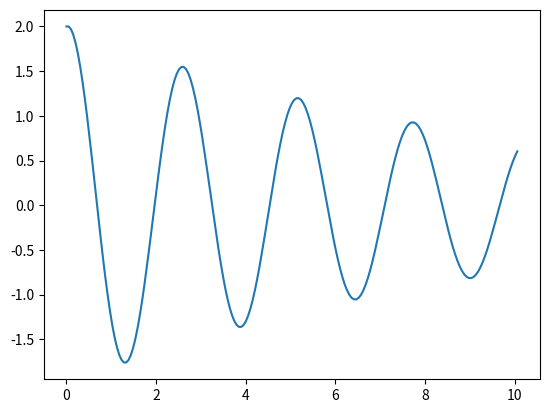

Python code for this plot:
"""
Project 3 kod dosyasıdır
numerik yöntemler ile titreşim analizi için yazılmıştır.
"""
import math
def step_size(k1,m1,k2,m2,tfin):
    k = 0
    m = 0

    if k2 > k1:
        k = k2
    else:
        k = k1
    if m2 > m1:
        m = m2
    else:
        m = m1

    dt = float(1/(((k/m)**0.5)/(2*math.pi))/50)
    print(f"dt : {dt}")
    num_of_steps = round((tfin/dt)+1)
    return num_of_steps, dt

def MovingBase(baseMag,baseFreq,dt,num_of_steps,m2,movetype,stepSlope,stepEnd,times):
    Base = [0]*(num_of_steps+1)
    BaseSpeed = [0]*(num_of_steps+1)
    t  = [0]
    num_of_stepsBetweenSeconds = int(1/dt)
    if m2 <= 0:
        if movetype == 1:
            for i in range(0,num_of_steps):
                Base[i] = baseMag*math.sin(baseFreq*t[i])
                BaseSpeed[i] = baseMag*baseFreq*math.cos(baseFreq*t[i])
                t.append(t[i]+dt)
        elif movetype == 2:
            
            y = 0 * num_of_stepsBetweenSeconds
            for i in range(y,num_of_steps+1):
                Base[i] = stepSlope * t[i]
                print(i)
                BaseSpeed[i-1] = (Base[i]-Base[i-1])/dt
                t.append(t[i]+dt)
                if Base[i] > stepEnd:
                    break
        else:
            print(f"dafuk mate")
    else:
        print(f"can't have base mass with moving base!!")

    return Base,BaseSpeed

def forceCalc(type1,type2,mag1,mag2,freq1,freq2,times1,times2,num_of_steps,dt):
    F1 = [0] * (num_of_steps+1)
    F2 = [0] * (num_of_steps+1)
    t  = [0] 
    num_of_stepsBetweenSeconds = int(1/dt)
    for i in range(0,num_of_steps):
        t.append(t[i]+dt)
    if type1 == 1:
        for i in range(0,len(F1)):
            F1[i] = mag1*math.sin(freq1*t[i])
            
    elif type1 ==2:
        for i in times1:
            print(i)
            F1[round(i*num_of_stepsBetweenSeconds)] = mag1/dt
    else:
        print("dafuk")
    if type2 == 1:
        for i in range(0,len(F1)):
            F2[i] = mag2*math.sin(freq2*t[i])
            
    elif type2 ==2:
        for i in times2:
            F2[i*num_of_stepsBetweenSeconds] = mag2/dt
    else:
        print("dafuk2")
    return F1,F2
    
def Solver(x1_0,v1_0,a1_0,x2_0,v2_0,a2_0,F1,F2,m1,m2,c1,c2,k1,k2,num_of_steps,Base,BaseSpeed):
    
    t  = [0]
    print(f"number of steps: {num_of_steps}")
    X1 = [0] *(num_of_steps+1)
    V1 = [0] *(num_of_steps+1)
    A1 = [0] *(num_of_steps+1)
    G1 = [0] *(num_of_steps+1)

    X2 = [0] *(num_of_steps+1)
    V2 = [0] *(num_of_steps+1)
    A2 = [0] *(num_of_steps+1)
    G2 = [0] *(num_of_steps+1)
    
    X1[0] = x1_0
    V1[0] = v1_0
    A1[0] = a1_0
    if m2 <= 0:
        X2 = Base
        V2 = BaseSpeed
    
    elif m2 > 0:
        X2[0] = x2_0
        V2[0] = v2_0
        A2[0] = a2_0
    
    # loop for numerical analysis
    for i in range(0,num_of_steps):
        #print (f"i={i}")
        t.append(t[i]+dt)
        if m1 > 0:
            G1[i] = F1[i] - (k2*(X1[i]-X2[i])) - (c2*(V1[i]-V2[i]))
            X1[i+1] = X1[i] + dt*V1[i] + ((dt**2)/2)*A1[i]
            V1[i+1] = ((-2*m1*X1[i]) + (2*m1*X1[i+1]) + (G1[i]*dt**2) - (k1*(dt**2)*X1[i+1]))/((2*m1*dt) + (c1*dt**2))
            A1[i+1] = (G1[i] - (c1*V1[i+1]) - (k1*X1[i+1]))/m1
        if m2 > 0:
            G2[i] = F2[i] + (k2*(X1[i])) + (c2*(V1[i]))
            X2[i+1] = X2[i] + dt*V2[i] + ((dt**2)/2)*A2[i]
            V2[i+1] = (-2*m2*X2[i] + 2*m2*X2[i+1] + G2[i]*dt**2 - k2*dt**2*X2[i+1])/(2*m2*dt + c2*dt**2)
            A2[i+1] = (G2[i] - c2*V2[i+1] - k2*X2[i+1])/m2
        
    
    return X1,X2,V1,V2,A1,A2,G1,G2,t

if __name__ == "__main__":
    import matplotlib.pyplot as plt
    
     

    x1_0 = 2.0 #float(input("Enter initial displacement: "))
    v1_0 = 0.0 #float(input("Enter initial velocity: "))
    a1_0 = 0.0 #float(input("Enter initial acceleration: "))
    x2_0 = 0.0
    movetype = 1
    baseMag = 0.0
    baseFreq = 0.0
    stepSlope = 0.0
    stepEnd = 0.0
    times = [0]
    v2_0 = 0.0
    a2_0 = 0.0
    type1 = 1
    type2 = 2
    times1 = [0]
    times2 = [0]
    mag1 = 0.0
    mag2 = 0.0 #float(input("Enter force magnitude: "))
    freq1 = 0.0 #float(input("Enter force frequency: "))
    freq2 = 0.0
    m1 = 0.5 #float(input("Enter mass: "))
    m2 = 0.0
    c1 = 0.1 #float(input("Enter damper: "))
    c2 = 0.0
    k1 = 3.0 #float(input("Enter spring: "))
    k2 = 0.0
    tfin = 10.0 #float(input("Enter final time: "))

    num_of_steps,dt = step_size(k1,m1,k2,m2,tfin)
    F1,F2 = forceCalc(type1,type2,mag1,mag2,freq1,freq2,times1,times2,num_of_steps,dt)
    Base,BaseSpeed = MovingBase(baseMag,baseFreq,dt,num_of_steps,m2,movetype,stepSlope,stepEnd,times)
    X1,X2,V1,V2,A1,A2,G1,G2,t = Solver(x1_0,v1_0,a1_0,x2_0,v2_0,a2_0,F1,F2,m1,m2,c1,c2,k1,k2,num_of_steps,Base,BaseSpeed)
    #print(F1)

    
    plt.plot(t,X1)
    #plt.plot(t,Base)
    if m2 <=0 :
        print("no second Dof/moving Base")
    plt.show()
